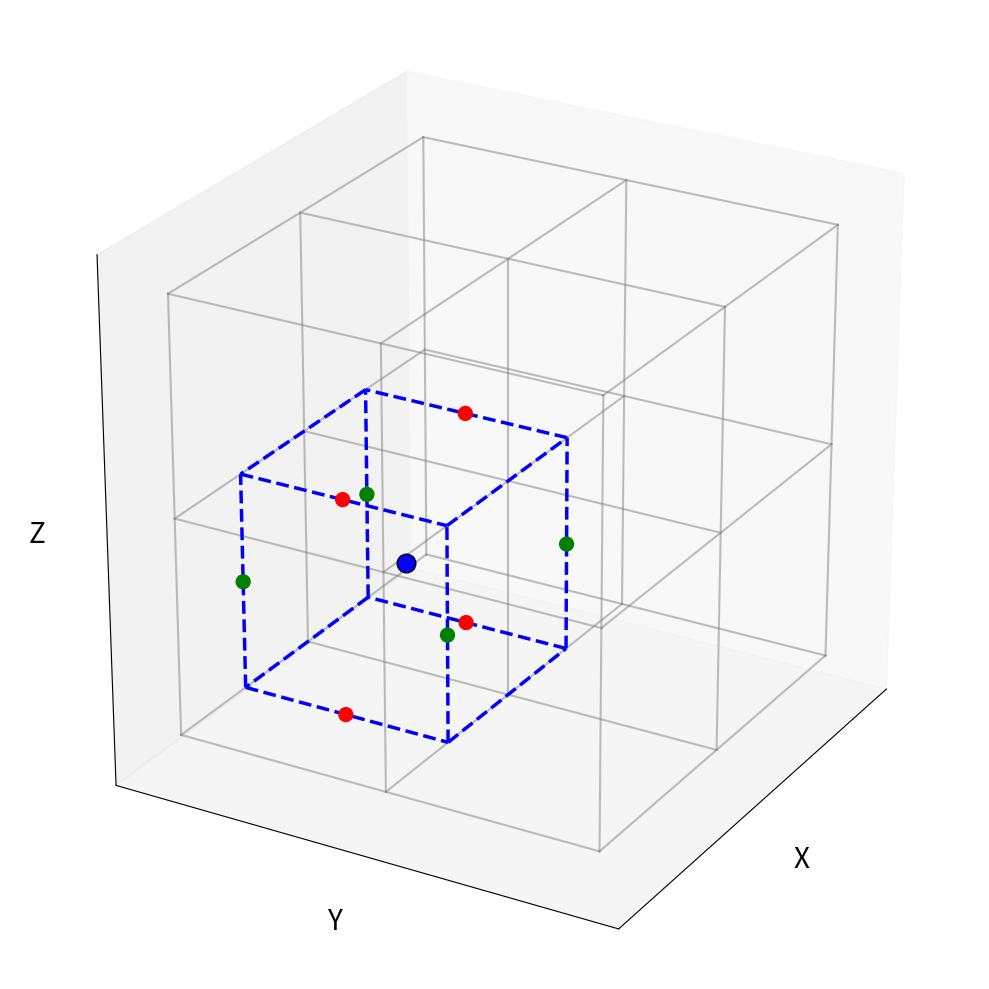
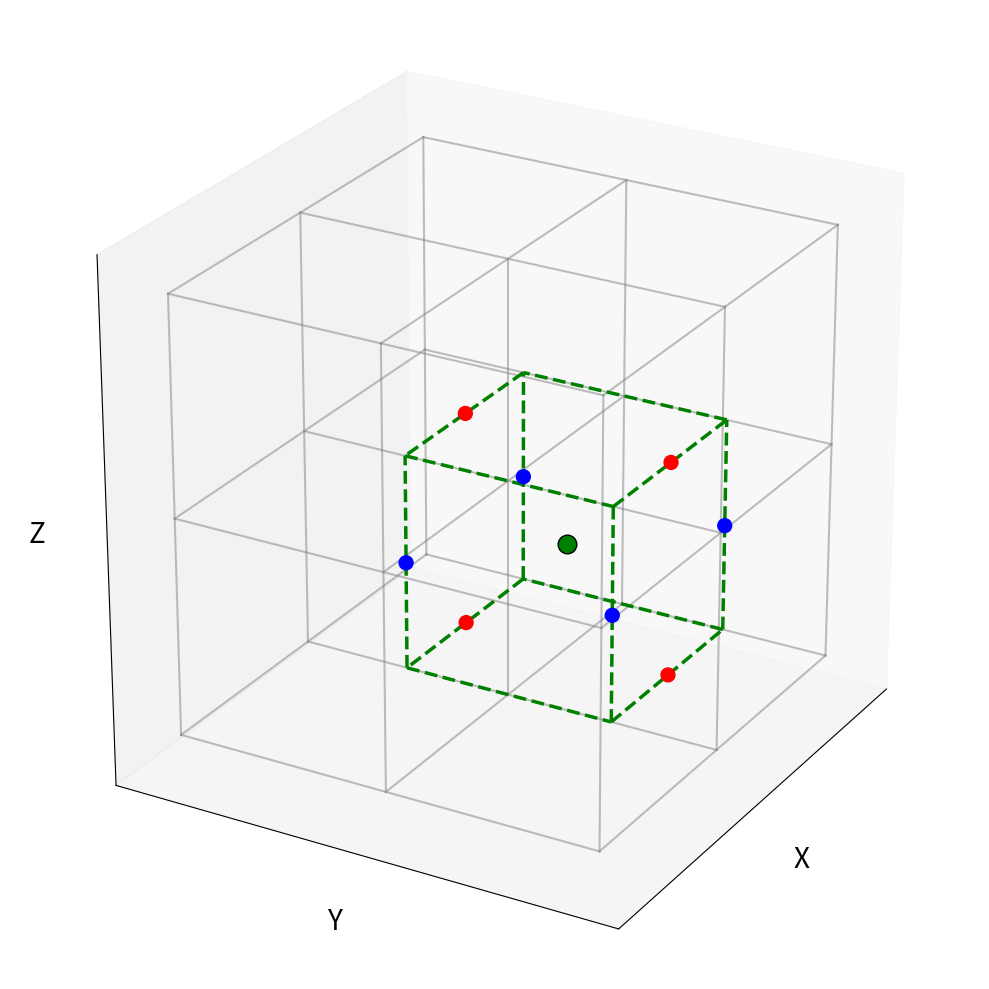
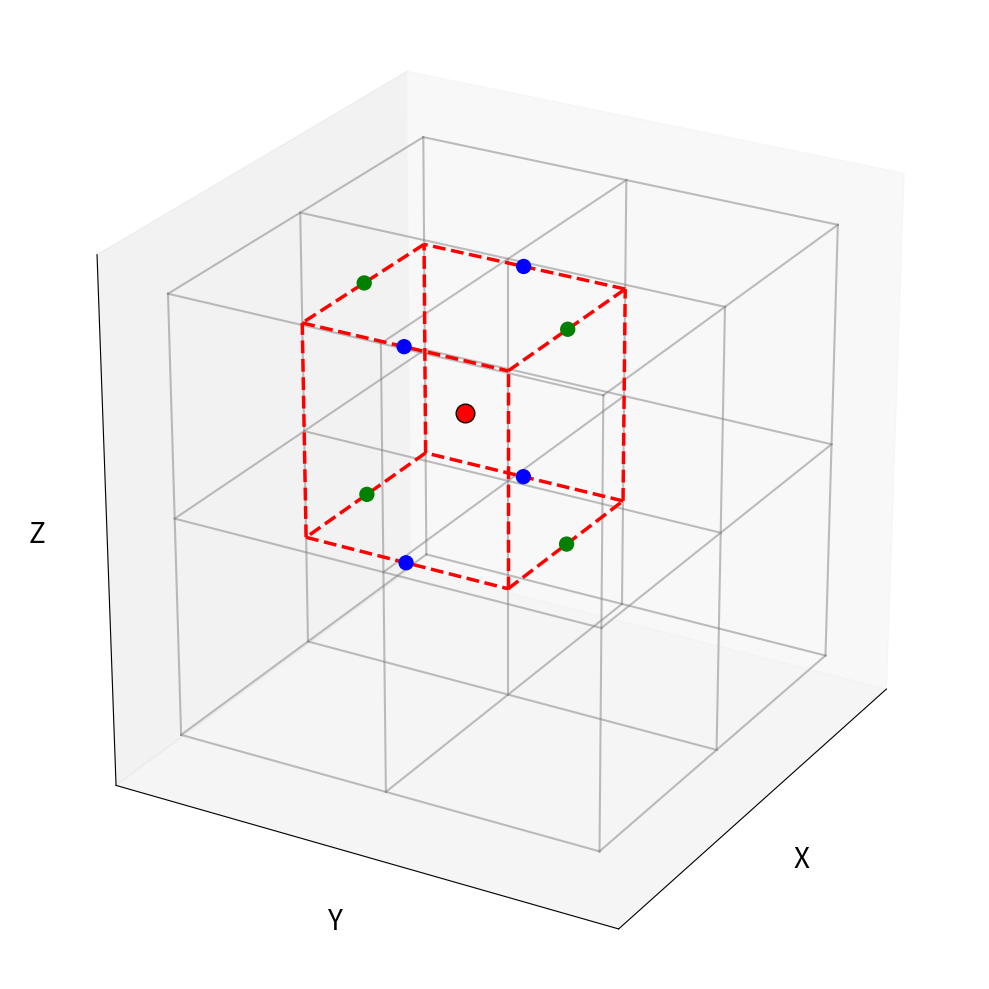

These figures' Python source, in order:
import matplotlib.pyplot as plt
import numpy as np
from matplotlib.lines import Line2D

def plot_staggered_configuration(velocity_type, filename):
    """
    velocity_type: 'u', 'v', o 'w'
    filename: nome del file di output
    """
    # Creazione della figura
    fig = plt.figure(figsize=(12, 10))
    ax = fig.add_subplot(111, projection='3d')

    # Parametri della griglia base
    nx, ny, nz = 2, 2, 2
    dx, dy, dz = 1.0, 1.0, 1.0

    # --- 1. Disegno della Griglia Standard (Grigia) ---
    grid_color = 'gray'
    grid_alpha = 0.5
    grid_lw = 1.5

    # Linee verticali (Z)
    for i in range(nx + 1):
        for j in range(ny + 1):
            ax.plot([i*dx, i*dx], [j*dy, j*dy], [0, nz*dz], color=grid_color, alpha=grid_alpha, linewidth=grid_lw)
    # Linee Y
    for i in range(nx + 1):
        for k in range(nz + 1):
            ax.plot([i*dx, i*dx], [0, ny*dy], [k*dz, k*dz], color=grid_color, alpha=grid_alpha, linewidth=grid_lw)
    # Linee X
    for j in range(ny + 1):
        for k in range(nz + 1):
            ax.plot([0, nx*dx], [j*dy, j*dy], [k*dz, k*dz], color=grid_color, alpha=grid_alpha, linewidth=grid_lw)

    # --- 2. Configurazione specifica per tipo di cella ---
    
    # Inizializziamo liste vuote
    u_nodes = []
    v_nodes = []
    w_nodes = []
    box_color = 'black'
    box_bounds = [] # [xmin, xmax, ymin, ymax, zmin, zmax]
    
    sphere_size_face = 100
    sphere_size_center = 180 # Nodo centrale più grande

    if velocity_type == 'u':
        # --- CONFIGURAZIONE U (BLU) ---
        box_color = 'blue'
        # Centro su un nodo u (faccia x)
        center = np.array([1.0 * dx, 0.5 * dy, 0.5 * dz])
        # Box u è shiftato in X di mezza cella
        box_bounds = [center[0]-dx/2, center[0]+dx/2, center[1]-dy/2, center[1]+dy/2, center[2]-dz/2, center[2]+dz/2]
        
        # Nodo centrale (u)
        u_nodes.append(center)
        
        # Nodi sulle facce (v e w)
        # v (verde) sulle facce y=0 e y=1 del box
        v_nodes = [
            [0.5*dx, 0.0*dy, 0.5*dz], [1.5*dx, 0.0*dy, 0.5*dz],
            [0.5*dx, 1.0*dy, 0.5*dz], [1.5*dx, 1.0*dy, 0.5*dz]
        ]
        # w (rosso) sulle facce z=0 e z=1 del box
        w_nodes = [
            [0.5*dx, 0.5*dy, 0.0*dz], [1.5*dx, 0.5*dy, 0.0*dz],
            [0.5*dx, 0.5*dy, 1.0*dz], [1.5*dx, 0.5*dy, 1.0*dz]
        ]

    elif velocity_type == 'v':
        # --- CONFIGURAZIONE V (VERDE) ---
        box_color = 'green'
        # Centro su un nodo v (faccia y)
        center = np.array([0.5 * dx, 1.0 * dy, 0.5 * dz])
        # Box v è shiftato in Y di mezza cella
        box_bounds = [center[0]-dx/2, center[0]+dx/2, center[1]-dy/2, center[1]+dy/2, center[2]-dz/2, center[2]+dz/2]
        
        # Nodo centrale (v)
        v_nodes.append(center)
        
        # Nodi sulle facce (u e w)
        # u (blu) sulle facce x=0 e x=1 del box (box x va da 0 a 1 qui)
        u_nodes = [
            [0.0*dx, 0.5*dy, 0.5*dz], [0.0*dx, 1.5*dy, 0.5*dz], # Faccia sinistra
            [1.0*dx, 0.5*dy, 0.5*dz], [1.0*dx, 1.5*dy, 0.5*dz]  # Faccia destra
        ]
        # w (rosso) sulle facce z=0 e z=1 del box
        w_nodes = [
            [0.5*dx, 0.5*dy, 0.0*dz], [0.5*dx, 1.5*dy, 0.0*dz],
            [0.5*dx, 0.5*dy, 1.0*dz], [0.5*dx, 1.5*dy, 1.0*dz]
        ]

    elif velocity_type == 'w':
        # --- CONFIGURAZIONE W (ROSSO) ---
        box_color = 'red'
        # Centro su un nodo w (faccia z)
        center = np.array([0.5 * dx, 0.5 * dy, 1.0 * dz])
        # Box w è shiftato in Z di mezza cella
        box_bounds = [center[0]-dx/2, center[0]+dx/2, center[1]-dy/2, center[1]+dy/2, center[2]-dz/2, center[2]+dz/2]
        
        # Nodo centrale (w)
        w_nodes.append(center)
        
        # Nodi sulle facce (u e v)
        # u (blu) sulle facce x=0 e x=1 del box
        u_nodes = [
            [0.0*dx, 0.5*dy, 0.5*dz], [0.0*dx, 0.5*dy, 1.5*dz],
            [1.0*dx, 0.5*dy, 0.5*dz], [1.0*dx, 0.5*dy, 1.5*dz]
        ]
        # v (verde) sulle facce y=0 e y=1 del box
        v_nodes = [
            [0.5*dx, 0.0*dy, 0.5*dz], [0.5*dx, 0.0*dy, 1.5*dz],
            [0.5*dx, 1.0*dy, 0.5*dz], [0.5*dx, 1.0*dy, 1.5*dz]
        ]

    # --- 3. Rendering ---
    
    # Plot del Box Tratteggiato
    def plot_box_edges(ax, bounds, style='--', color='blue'):
        xmin, xmax, ymin, ymax, zmin, zmax = bounds
        corners = [[xmin, ymin, zmin], [xmax, ymin, zmin], [xmax, ymax, zmin], [xmin, ymax, zmin],
                   [xmin, ymin, zmax], [xmax, ymin, zmax], [xmax, ymax, zmax], [xmin, ymax, zmax]]
        edges = [(0,1), (1,2), (2,3), (3,0), (4,5), (5,6), (6,7), (7,4), (0,4), (1,5), (2,6), (3,7)]
        for start, end in edges:
            p1, p2 = corners[start], corners[end]
            ax.plot([p1[0], p2[0]], [p1[1], p2[1]], [p1[2], p2[2]], linestyle=style, color=color, linewidth=2.5)

    plot_box_edges(ax, box_bounds, style='--', color=box_color)

    # Plot delle palline
    # Converti in numpy array per facilità (se non vuoti)
    if u_nodes:
        u_nodes = np.array(u_nodes)
        # Se stiamo plottando la cella U, il nodo centrale è U, quindi è più grande
        s = sphere_size_center if velocity_type == 'u' else sphere_size_face
        edge = 'black' if velocity_type == 'u' else None
        ax.scatter(u_nodes[:,0], u_nodes[:,1], u_nodes[:,2], color='blue', s=s, edgecolors=edge, alpha=1.0)
    
    if v_nodes:
        v_nodes = np.array(v_nodes)
        s = sphere_size_center if velocity_type == 'v' else sphere_size_face
        edge = 'black' if velocity_type == 'v' else None
        ax.scatter(v_nodes[:,0], v_nodes[:,1], v_nodes[:,2], color='green', s=s, edgecolors=edge, alpha=1.0)

    if w_nodes:
        w_nodes = np.array(w_nodes)
        s = sphere_size_center if velocity_type == 'w' else sphere_size_face
        edge = 'black' if velocity_type == 'w' else None
        ax.scatter(w_nodes[:,0], w_nodes[:,1], w_nodes[:,2], color='red', s=s, edgecolors=edge, alpha=1.0)

    # Setup estetico
    font_size_axes = 20
    ax.set_xlabel('X', fontsize=font_size_axes, labelpad=10)
    ax.set_ylabel('Y', fontsize=font_size_axes, labelpad=10)
    ax.set_zlabel('Z', fontsize=font_size_axes, labelpad=10)
    
    # Limiti e aspetto
    ax.set_xlim(-0.2, 2.2)
    ax.set_ylim(-0.2, 2.2)
    ax.set_zlim(-0.2, 2.2)
    ax.set_box_aspect([1, 1, 1])
    
    # Pulizia
    fig.patch.set_facecolor('white')
    ax.set_facecolor('white')
    ax.grid(False)
    ax.set_xticks([])
    ax.set_yticks([])
    ax.set_zticks([])

    # Legenda Dinamica
    legend_elements = [
        Line2D([0], [0], color='blue', marker='o', markersize=10, lw=0, label='u velocity'),
        Line2D([0], [0], color='green', marker='o', markersize=10, lw=0, label='v velocity'),
        Line2D([0], [0], color='red', marker='o', markersize=10, lw=0, label='w velocity'),
        Line2D([0], [0], color=box_color, linestyle='--', lw=2, label=f'{velocity_type}-CV (Momentum)')
    ]
    #ax.legend(handles=legend_elements, loc='upper right', fontsize=12)

    # Vista
    ax.view_init(elev=25, azim=30)
    
    plt.tight_layout()
    print(f"Esportazione immagine: {filename}")
    plt.savefig(filename, dpi=300)
    plt.close() # Chiude la figura per liberare memoria

# Esecuzione per i 3 casi
if __name__ == "__main__":
    plot_staggered_configuration('u', 'staggered_cell_U_blue.jpg')
    plot_staggered_configuration('v', 'staggered_cell_V_green.jpg')
    plot_staggered_configuration('w', 'staggered_cell_W_red.jpg')
